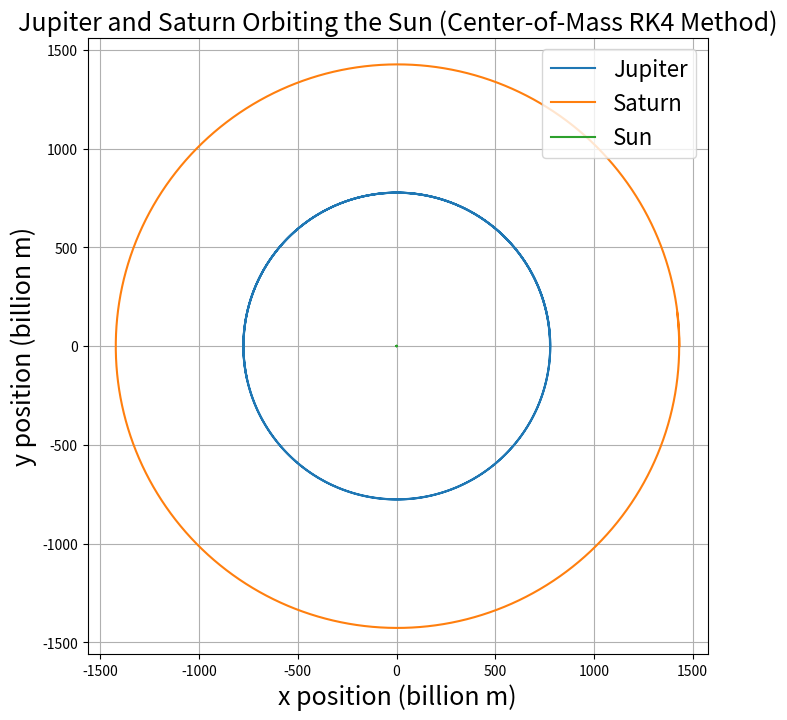

The matplotlib source for this figure:
import numpy as np
import matplotlib.pyplot as plt

# Constants
G = 6.67430e-11  # Gravitational constant (m³/kg·s²)
M = 1.989e30     # Mass of Sun (kg)
AU = 1.496e11    # Astronomical unit (m)

# Function to calculate center of mass position
def rcom(s, m):
    N = len(m)
    r = np.zeros(3)
    total_mass = sum(m)
    for i in range(N):
        r += m[i] * np.array([s[i, 0], s[i, 2], s[i, 4]])
    return r / total_mass

# Function to calculate center of mass velocity
def vcom(s, m):
    N = len(m)
    v = np.zeros(3)
    total_mass = sum(m)
    for i in range(N):
        v += m[i] * np.array([s[i, 1], s[i, 3], s[i, 5]])
    return v / total_mass

# Function defining the system of ODEs
def f(s, t, m):
    N = len(m)
    ode = np.zeros((N, 6))

    for i in range(N):
        # Set velocity derivatives
        ode[i, 0] = s[i, 1]
        ode[i, 2] = s[i, 3]
        ode[i, 4] = s[i, 5]

        # Compute gravitational forces
        for j in range(N):
            if i != j:
                diff = np.array([s[i, 0] - s[j, 0], s[i, 2] - s[j, 2], s[i, 4] - s[j, 4]])
                radius = np.linalg.norm(diff)

                # Acceleration due to gravity
                ode[i, 1] += -G * m[j] * diff[0] / radius**3
                ode[i, 3] += -G * m[j] * diff[1] / radius**3
                ode[i, 5] += -G * m[j] * diff[2] / radius**3

    return ode

# RK4 Stepper
def rk4_step(s, t, h, f):
    k1 = h * f(s, t, m)
    k2 = h * f(s + 0.5 * k1, t + 0.5 * h, m)
    k3 = h * f(s + 0.5 * k2, t + 0.5 * h, m)
    k4 = h * f(s + k3, t + h, m)
    return s + (k1 + 2 * k2 + 2 * k3 + k4) / 6

# Multi-Variable ODE Solver
def MVODE(t_end, t0, num_steps, initial, f, m):
    h = (t_end - t0) / (num_steps - 1)
    t_values = [t0]
    s_values = [initial]

    while t_values[-1] < t_end:
        t_current = t_values[-1]
        s_current = s_values[-1]

        s_next = rk4_step(s_current, t_current, h, f)
        s_values.append(s_next)
        t_next = t_current + h
        t_values.append(t_next)

    return np.array(t_values), np.array(s_values)

# Simulation parameters
t_end = 30 * 365.25 * 24 * 3600  # 30 years in seconds
num_steps = 10000

# Initial conditions (semi-major axis and masses)
a1 = 5.204 * AU  # Jupiter
m1 = 1.898e27
v1 = np.sqrt(G * M / a1)

a2 = 9.583 * AU  # Saturn
m2 = 5.683e26
v2 = np.sqrt(G * M / a2)

m = [m1, m2, M]  # Masses

# Initial positions and velocities
initial = np.array([
    [a1, 0, 0, v1, 0, 0],  # Jupiter
    [a2, 0, 0, v2, 0, 0],  # Saturn
    [0, 0, 0, 0, 0, 0]     # Sun
])

# Compute initial center of mass position and velocity
r_cm_initial = rcom(initial, m)
v_cm_initial = vcom(initial, m)

# Shift positions and velocities to center-of-mass frame
for i in range(len(m)):
    initial[i, 0] -= r_cm_initial[0]
    initial[i, 2] -= r_cm_initial[1]
    initial[i, 4] -= r_cm_initial[2]

    initial[i, 1] -= v_cm_initial[0]
    initial[i, 3] -= v_cm_initial[1]
    initial[i, 5] -= v_cm_initial[2]

# Run the simulation
t_arr, S_arr = MVODE(t_end, 0, num_steps, initial, f, m)

# Plot results
plt.figure(figsize=(8, 8))
planet_labels = ["Jupiter", "Saturn", "Sun"]

for i in range(len(m)):
    plt.plot(S_arr[:, i, 0] / 1e9, S_arr[:, i, 2] / 1e9, label=planet_labels[i])

plt.xlabel("x position (billion m)", fontsize=18)
plt.ylabel("y position (billion m)", fontsize=18)
plt.title("Jupiter and Saturn Orbiting the Sun (Center-of-Mass RK4 Method)", fontsize=18)
plt.legend(fontsize=16, loc='upper right')
plt.axis('equal')
plt.grid()
plt.show()




